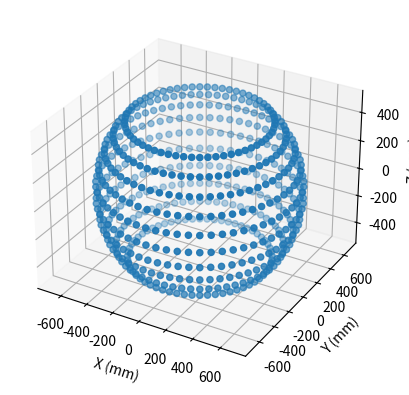

This chart was generated by the following Python code:
"""
Spherical-segment trajectory generation for Machine Checking Gauge (MCG)
verification of a coordinate measuring machine.

Generates M latitude rings evenly spaced in elevation between -45 deg
and +45 deg for each available MCG arm length, together with the
outward unit radial normal at every point, and exports a six-column
ASCII file (x, y, z, nx, ny, nz) per arm length for import into the CMM
measurement software.

Note on this implementation
----------------------------
The project's original point-generation script contained a commented-out
spherical-generation block parameterized by colatitude from the pole
(angle = j*(pi/20) + pi/4, j = 1..10). Working through that
parameterization shows it spans elevation angles from -45 deg up to only
+36 deg (an off-by-one asymmetry: 10 steps starting at j=1 rather than
j=0), not the symmetric +/-45 deg band described in the report.

This module instead implements the report's own, explicit, symmetric
elevation formula directly (section 3.3):
    phi_j = -45 deg + j * 90 deg / (M - 1),   j = 0 .. M-1
    z_j   = R * sin(phi_j)
    rho_j = R * cos(phi_j)
which is unambiguous and matches the stated +/-45 deg coverage.

Author: Dev Kumar, Thien Ho (original project and model);
        Python re-implementation for publication.
Project: Spatial Verification of a Coordinate Measuring Machine - ENSAM Lille
"""

import numpy as np
import matplotlib.pyplot as plt

ARM_LENGTHS_MM = [101, 151, 226, 380, 532, 685]

N_AZIMUTH = 60          # points per latitude ring
N_RINGS = 10            # latitude rings, M
ELEVATION_RANGE_DEG = (-45.0, 45.0)

CENTER = [0, 0, 0]


def generate_sphere(radius, center=CENTER, n_azimuth=N_AZIMUTH, n_rings=N_RINGS,
                     elevation_range_deg=ELEVATION_RANGE_DEG, uniform_density=False,
                     target_spacing=None):
    """Return the nominal points and outward unit normals of the
    spherical segment between elevation_range_deg[0] and [1].

    Parameters
    ----------
    radius : float
        Sphere radius (MCG arm length), mm.
    n_azimuth : int
        Azimuthal points per ring (used when uniform_density=False).
    n_rings : int
        Number of latitude rings, M, evenly spaced in elevation
        (both endpoints included).
    uniform_density : bool
        If True, scale the number of azimuthal points on each ring with
        its circumference (see report section 6.2) so that adjacent
        chord lengths remain approximately constant, instead of using a
        fixed n_azimuth on every ring.
    target_spacing : float, optional
        Target chord length (mm) when uniform_density=True. Defaults to
        the chord length implied by n_azimuth on the largest ring.

    Returns
    -------
    points : (N, 3) ndarray
    normals : (N, 3) ndarray
    """
    phi = np.radians(np.linspace(elevation_range_deg[0], elevation_range_deg[1], n_rings))

    if target_spacing is None:
        target_spacing = 2 * np.pi * radius / n_azimuth

    points = []
    normals = []

    for phi_j in phi:
        rho_j = radius * np.cos(phi_j)
        z_j = radius * np.sin(phi_j)

        n_j = n_azimuth
        if uniform_density:
            n_j = max(3, int(np.ceil(2 * np.pi * rho_j / target_spacing)))

        theta = 2 * np.pi * np.arange(1, n_j + 1) / n_j

        x = rho_j * np.cos(theta) + center[0]
        y = rho_j * np.sin(theta) + center[1]
        z = np.full(n_j, z_j + center[2])

        # Outward unit radial normal: (point - center) / radius
        nx = (x - center[0]) / radius
        ny = (y - center[1]) / radius
        nz = (z - center[2]) / radius

        points.append(np.column_stack([x, y, z]))
        normals.append(np.column_stack([nx, ny, nz]))

    return np.vstack(points), np.vstack(normals)


def export_points(filename, points, normals):
    """Write a six-column (x, y, z, nx, ny, nz) ASCII file for CALYPSO."""
    with open(filename, 'w') as f:
        for (x, y, z), (nx, ny, nz) in zip(points, normals):
            f.write(f'{x:.7f} {y:.7f} {z:.7f} {nx:.7f} {ny:.7f} {nz:.7f}\n')


def main():
    for radius in ARM_LENGTHS_MM:
        points, normals = generate_sphere(radius)
        export_points(f'coordinates_arm_{radius}mm_sphere.txt', points, normals)

    # 3-D preview of the largest-radius spherical segment
    radius = ARM_LENGTHS_MM[-1]
    points, normals = generate_sphere(radius)

    fig = plt.figure()
    ax = fig.add_subplot(projection='3d')
    ax.scatter(points[:, 0], points[:, 1], points[:, 2])
    ax.set_xlabel('X (mm)')
    ax.set_ylabel('Y (mm)')
    ax.set_zlabel('Z (mm)')
    plt.show()


if __name__ == '__main__':
    main()
